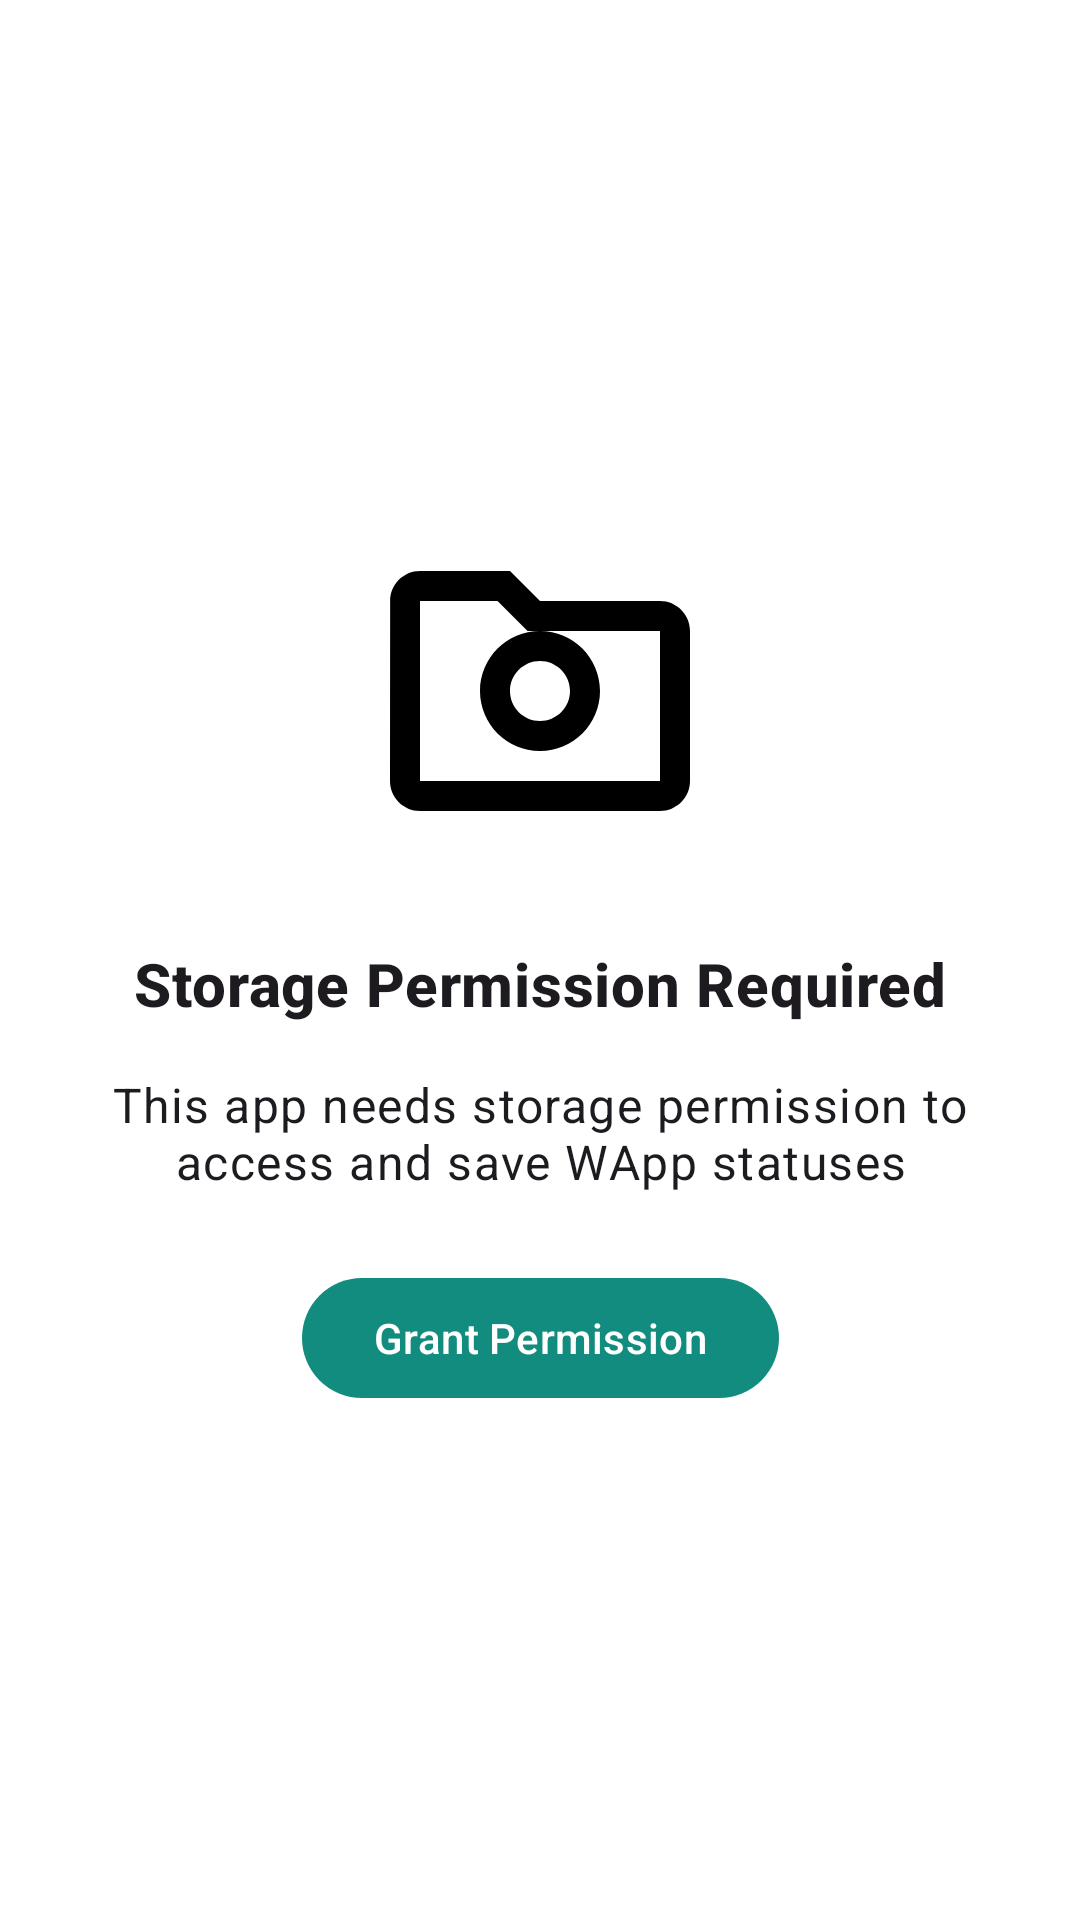

Write the Android layout XML for this screen, with the resource values it uses.
<!-- AndroidManifest.xml: application theme Theme.SSaver -->
<!-- res/layout/fragment_permission.xml -->
<?xml version="1.0" encoding="utf-8"?>
<androidx.constraintlayout.widget.ConstraintLayout xmlns:android="http://schemas.android.com/apk/res/android"
    xmlns:app="http://schemas.android.com/apk/res-auto"
    android:layout_width="match_parent"
    android:layout_height="match_parent"
    android:padding="16dp">

    <ImageView
        android:id="@+id/permissionIcon"
        android:layout_width="120dp"
        android:layout_height="120dp"
        android:src="@drawable/ic_folder_permission"
        app:layout_constraintBottom_toTopOf="@+id/permissionTitle"
        app:layout_constraintEnd_toEndOf="parent"
        app:layout_constraintStart_toStartOf="parent"
        app:layout_constraintTop_toTopOf="parent"
        app:layout_constraintVertical_chainStyle="packed" />

    <TextView
        android:id="@+id/permissionTitle"
        android:layout_width="wrap_content"
        android:layout_height="wrap_content"
        android:layout_marginTop="24dp"
        android:text="@string/permission_required"
        android:textAppearance="?attr/textAppearanceHeadline6"
        android:textStyle="bold"
        app:layout_constraintBottom_toTopOf="@+id/permissionMessage"
        app:layout_constraintEnd_toEndOf="parent"
        app:layout_constraintStart_toStartOf="parent"
        app:layout_constraintTop_toBottomOf="@+id/permissionIcon" />

    <TextView
        android:id="@+id/permissionMessage"
        android:layout_width="wrap_content"
        android:layout_height="wrap_content"
        android:layout_marginTop="16dp"
        android:gravity="center"
        android:text="@string/permission_message"
        android:textAppearance="?attr/textAppearanceBody1"
        app:layout_constraintBottom_toTopOf="@+id/grantPermissionButton"
        app:layout_constraintEnd_toEndOf="parent"
        app:layout_constraintStart_toStartOf="parent"
        app:layout_constraintTop_toBottomOf="@+id/permissionTitle" />

    <com.google.android.material.button.MaterialButton
        android:id="@+id/grantPermissionButton"
        android:layout_width="wrap_content"
        android:layout_height="wrap_content"
        android:layout_marginTop="24dp"
        android:text="@string/grant_permission"
        app:layout_constraintBottom_toBottomOf="parent"
        app:layout_constraintEnd_toEndOf="parent"
        app:layout_constraintStart_toStartOf="parent"
        app:layout_constraintTop_toBottomOf="@+id/permissionMessage" />

</androidx.constraintlayout.widget.ConstraintLayout>
<!-- resources referenced by this layout -->
<resources>
  <!-- drawable ic_folder_permission (drawable) -->
  <?xml version="1.0" encoding="utf-8"?>
  <vector xmlns:android="http://schemas.android.com/apk/res/android"
      android:width="24dp"
      android:height="24dp"
      android:viewportWidth="24"
      android:viewportHeight="24">
      <path
          android:fillColor="#FF000000"
          android:pathData="M20,6h-8l-2,-2L4,4c-1.1,0 -1.99,0.9 -1.99,2L2,18c0,1.1 0.9,2 2,2h16c1.1,0 2,-0.9 2,-2L22,8c0,-1.1 -0.9,-2 -2,-2zM20,18L4,18L4,6h5.17l2,2L20,8v10zM12,8c-2.21,0 -4,1.79 -4,4s1.79,4 4,4 4,-1.79 4,-4 -1.79,-4 -4,-4zM12,14c-1.1,0 -2,-0.9 -2,-2s0.9,-2 2,-2 2,0.9 2,2 -0.9,2 -2,2z" />
  </vector>
  <string name="grant_permission">Grant Permission</string>
  <string name="permission_message">This app needs storage permission to access and save WApp statuses</string>
  <string name="permission_required">Storage Permission Required</string>
  <style name="Theme.SSaver" parent="Theme.Material3.DayNight.NoActionBar">
          
          <item name="colorPrimary">@color/primary</item>
          <item name="colorPrimaryVariant">@color/primary_dark</item>
          <item name="colorOnPrimary">@color/white</item>
          
          <item name="colorSecondary">@color/secondary</item>
          <item name="colorSecondaryVariant">@color/secondary_dark</item>
          <item name="colorOnSecondary">@color/white</item>
          
          <item name="android:statusBarColor">@color/primary_dark</item>
          <item name="android:navigationBarColor">@color/primary_dark</item>
          
          <item name="android:colorBackground">@color/light_background</item>
          <item name="colorSurface">@color/light_background</item>
          
          <item name="colorAccent">@color/accent</item>
          
          <item name="windowActionBar">false</item>
          <item name="windowNoTitle">true</item>
          
          <item name="colorPrimaryContainer">@color/primary_light</item>
          <item name="colorOnPrimaryContainer">@color/white</item>
          <item name="colorSecondaryContainer">@color/secondary</item>
          <item name="colorOnSecondaryContainer">@color/white</item>
          
          <item name="popupMenuStyle">@style/CustomPopupMenu</item>
          <item name="android:popupMenuStyle">@style/CustomPopupMenu</item>
      </style>
  <color name="primary">#128C7E</color>
  <color name="primary_dark">#075E54</color>
  <color name="white">#FFFFFFFF</color>
  <color name="secondary">#25D366</color>
  <color name="secondary_dark">#128C7E</color>
  <color name="light_background">#FFFFFF</color>
  <color name="accent">#34B7F1</color>
  <color name="primary_light">#25D366</color>
  <style name="CustomPopupMenu" parent="@style/Widget.AppCompat.PopupMenu">
          <item name="android:popupBackground">@drawable/popup_menu_background</item>
          <item name="android:popupElevation">4dp</item>
      </style>
  <!-- drawable popup_menu_background (drawable) -->
  <?xml version="1.0" encoding="utf-8"?>
  <shape xmlns:android="http://schemas.android.com/apk/res/android"
      android:shape="rectangle">
      <solid android:color="?attr/colorSurface" />
      <corners android:radius="16dp" />
      <padding
          android:bottom="8dp"
          android:top="8dp" />
  </shape>
</resources>
